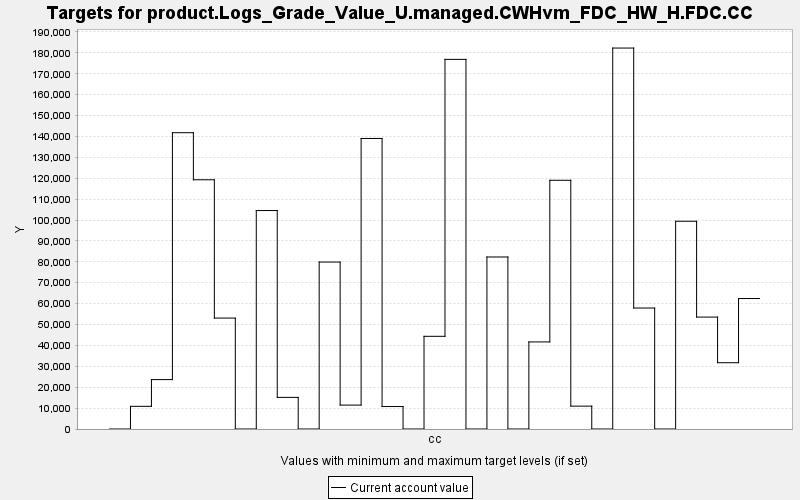

Data behind this chart, as committed beside it:
TARGET, PERIOD, YEAR, PERIODWIDTH, MINIMUM, MAXIMUM, MINWEIGHT, MAXWEIGHT, CURRENT, SUMMARY
product.Logs_Grade_Value_U.managed.CWHvm…, 0, 0, 10.0, 0.0, 10000, 1.0, 1.0, 0.0, 0.0
product.Logs_Grade_Value_U.managed.CWHvm…, 1, 10, 10.0, 0.0, 10000, 1.0, 1.0, 10847, 0.0
product.Logs_Grade_Value_U.managed.CWHvm…, 2, 20, 10.0, 0.0, 10000, 1.0, 1.0, 23642, 0.0
product.Logs_Grade_Value_U.managed.CWHvm…, 3, 30, 10.0, 0.0, 10000, 1.0, 1.0, 141781, 0.0
product.Logs_Grade_Value_U.managed.CWHvm…, 4, 40, 10.0, 0.0, 10000, 1.0, 1.0, 119262, 0.0
product.Logs_Grade_Value_U.managed.CWHvm…, 5, 50, 10.0, 0.0, 10000, 1.0, 1.0, 53083, 0.0
product.Logs_Grade_Value_U.managed.CWHvm…, 6, 60, 10.0, 0.0, 10000, 1.0, 1.0, 0.0, 0.0
product.Logs_Grade_Value_U.managed.CWHvm…, 7, 70, 10.0, 0.0, 10000, 1.0, 1.0, 104535, 0.0
product.Logs_Grade_Value_U.managed.CWHvm…, 8, 80, 10.0, 0.0, 10000, 1.0, 1.0, 15126, 0.0
product.Logs_Grade_Value_U.managed.CWHvm…, 9, 90, 10.0, 0.0, 10000, 1.0, 1.0, 0.0, 0.0
product.Logs_Grade_Value_U.managed.CWHvm…, 10, 100, 10.0, 0.0, 10000, 1.0, 1.0, 79887, 0.0
product.Logs_Grade_Value_U.managed.CWHvm…, 11, 110, 10.0, 0.0, 10000, 1.0, 1.0, 11445, 0.0
product.Logs_Grade_Value_U.managed.CWHvm…, 12, 120, 10.0, 0.0, 10000, 1.0, 1.0, 139024, 0.0
product.Logs_Grade_Value_U.managed.CWHvm…, 13, 130, 10.0, 0.0, 10000, 1.0, 1.0, 10753, 0.0
product.Logs_Grade_Value_U.managed.CWHvm…, 14, 140, 10.0, 0.0, 10000, 1.0, 1.0, 0.0, 0.0
product.Logs_Grade_Value_U.managed.CWHvm…, 15, 150, 10.0, 0.0, 10000, 1.0, 1.0, 44354, 0.0
product.Logs_Grade_Value_U.managed.CWHvm…, 16, 160, 10.0, 0.0, 10000, 1.0, 1.0, 176874, 0.0
product.Logs_Grade_Value_U.managed.CWHvm…, 17, 170, 10.0, 0.0, 10000, 1.0, 1.0, 0.0, 0.0
product.Logs_Grade_Value_U.managed.CWHvm…, 18, 180, 10.0, 0.0, 10000, 1.0, 1.0, 82312, 0.0
product.Logs_Grade_Value_U.managed.CWHvm…, 19, 190, 10.0, 0.0, 10000, 1.0, 1.0, 0.0, 0.0
product.Logs_Grade_Value_U.managed.CWHvm…, 20, 200, 10.0, 0.0, 10000, 1.0, 1.0, 41666, 0.0
product.Logs_Grade_Value_U.managed.CWHvm…, 21, 210, 10.0, 0.0, 10000, 1.0, 1.0, 119012, 0.0
product.Logs_Grade_Value_U.managed.CWHvm…, 22, 220, 10.0, 0.0, 10000, 1.0, 1.0, 10941, 0.0
product.Logs_Grade_Value_U.managed.CWHvm…, 23, 230, 10.0, 0.0, 10000, 1.0, 1.0, 0.0, 0.0
product.Logs_Grade_Value_U.managed.CWHvm…, 24, 240, 10.0, 0.0, 10000, 1.0, 1.0, 182294, 0.0
product.Logs_Grade_Value_U.managed.CWHvm…, 25, 250, 10.0, 0.0, 10000, 1.0, 1.0, 57887, 0.0
product.Logs_Grade_Value_U.managed.CWHvm…, 26, 260, 10.0, 0.0, 10000, 1.0, 1.0, 0.0, 0.0
product.Logs_Grade_Value_U.managed.CWHvm…, 27, 270, 10.0, 0.0, 10000, 1.0, 1.0, 99415, 0.0
product.Logs_Grade_Value_U.managed.CWHvm…, 28, 280, 10.0, 0.0, 10000, 1.0, 1.0, 53553, 0.0
product.Logs_Grade_Value_U.managed.CWHvm…, 29, 290, 10.0, 0.0, 10000, 1.0, 1.0, 31718, 0.0
product.Logs_Grade_Value_U.managed.CWHvm…, 30, 300, 10.0, 0.0, 10000, 1.0, 1.0, 62435, 0.0
